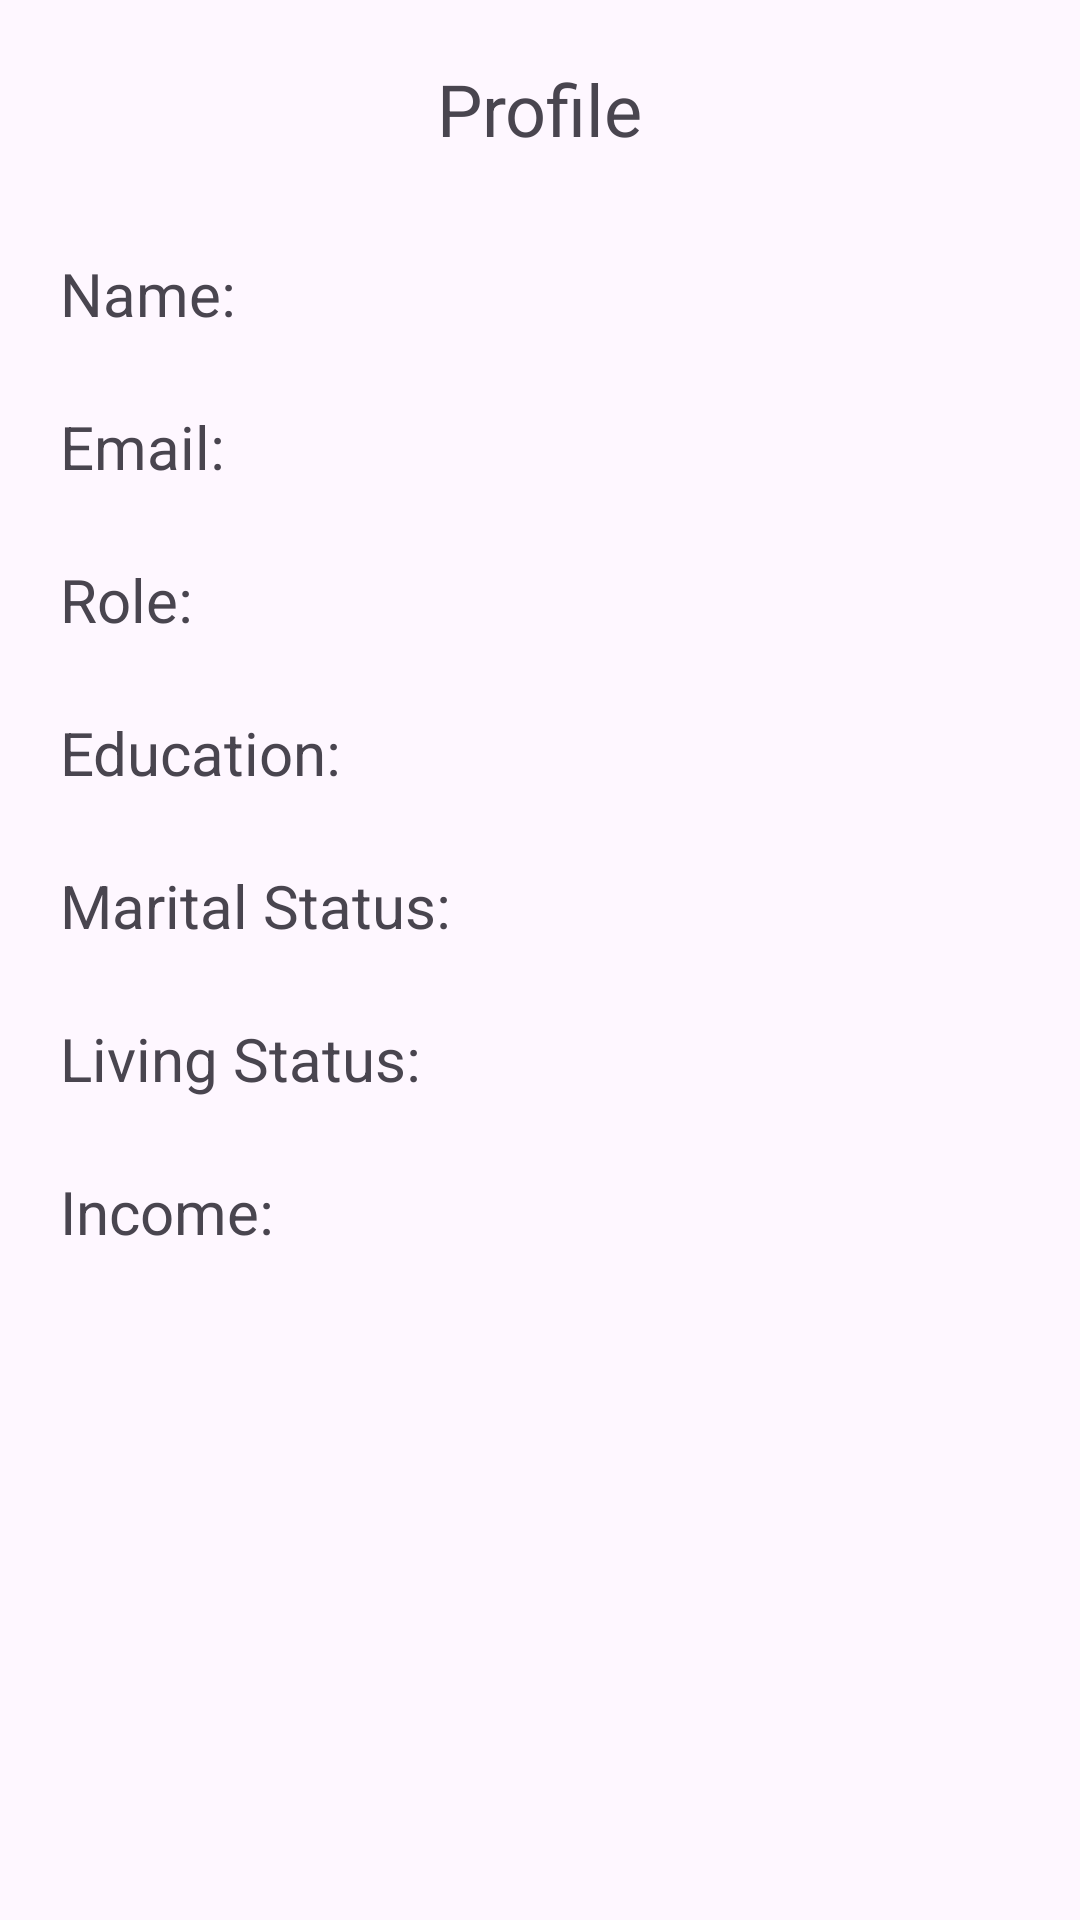

Write the Android layout XML for this screen, with the resource values it uses.
<!-- AndroidManifest.xml: application theme Theme.Multiple_Activity_Registration_Form -->
<!-- res/layout/activity_profile.xml -->
<?xml version="1.0" encoding="utf-8"?>
<androidx.constraintlayout.widget.ConstraintLayout xmlns:android="http://schemas.android.com/apk/res/android"
    xmlns:app="http://schemas.android.com/apk/res-auto"
    xmlns:tools="http://schemas.android.com/tools"
    android:layout_width="match_parent"
    android:layout_height="match_parent"
    tools:context=".ProfileActivity"
    android:padding="20dp">

    <TextView
        android:id="@+id/textView18"
        android:layout_width="wrap_content"
        android:layout_height="wrap_content"
        android:text="@string/profile"
        android:textSize="24sp"
        app:layout_constraintEnd_toEndOf="parent"
        app:layout_constraintStart_toStartOf="parent"
        app:layout_constraintTop_toTopOf="parent" />

    <TextView
        android:id="@+id/textViewProfileName"
        android:layout_width="0dp"
        android:layout_height="wrap_content"
        android:layout_marginTop="32dp"
        android:text="@string/name"
        android:textSize="20sp"
        app:layout_constraintEnd_toEndOf="parent"
        app:layout_constraintStart_toStartOf="parent"
        app:layout_constraintTop_toBottomOf="@+id/textView18" />

    <TextView
        android:id="@+id/textViewProfileEmail"
        android:layout_width="0dp"
        android:layout_height="wrap_content"
        android:layout_marginTop="24dp"
        android:text="@string/email"
        android:textSize="20sp"
        app:layout_constraintEnd_toEndOf="@+id/textViewProfileName"
        app:layout_constraintStart_toStartOf="@+id/textViewProfileName"
        app:layout_constraintTop_toBottomOf="@+id/textViewProfileName" />

    <TextView
        android:id="@+id/textViewProfileRole"
        android:layout_width="0dp"
        android:layout_height="wrap_content"
        android:layout_marginTop="24dp"
        android:text="@string/role"
        android:textSize="20sp"
        app:layout_constraintEnd_toEndOf="@+id/textViewProfileEmail"
        app:layout_constraintStart_toStartOf="@+id/textViewProfileEmail"
        app:layout_constraintTop_toBottomOf="@+id/textViewProfileEmail" />

    <TextView
        android:id="@+id/textViewProfileEducation"
        android:layout_width="0dp"
        android:layout_height="wrap_content"
        android:layout_marginTop="24dp"
        android:text="@string/education"
        android:textSize="20sp"
        app:layout_constraintEnd_toEndOf="@+id/textViewProfileRole"
        app:layout_constraintStart_toStartOf="@+id/textViewProfileRole"
        app:layout_constraintTop_toBottomOf="@+id/textViewProfileRole" />

    <TextView
        android:id="@+id/textViewProfileMaritalStatus"
        android:layout_width="0dp"
        android:layout_height="wrap_content"
        android:layout_marginTop="24dp"
        android:text="@string/marital_status"
        android:textSize="20sp"
        app:layout_constraintEnd_toEndOf="@+id/textViewProfileEducation"
        app:layout_constraintStart_toStartOf="@+id/textViewProfileEducation"
        app:layout_constraintTop_toBottomOf="@+id/textViewProfileEducation" />

    <TextView
        android:id="@+id/textViewProfileLivingStatus"
        android:layout_width="0dp"
        android:layout_height="wrap_content"
        android:layout_marginTop="24dp"
        android:text="@string/living_status"
        android:textSize="20sp"
        app:layout_constraintEnd_toEndOf="@+id/textViewProfileMaritalStatus"
        app:layout_constraintStart_toStartOf="@+id/textViewProfileMaritalStatus"
        app:layout_constraintTop_toBottomOf="@+id/textViewProfileMaritalStatus" />

    <TextView
        android:id="@+id/textViewProfileIncome"
        android:layout_width="0dp"
        android:layout_height="wrap_content"
        android:layout_marginTop="24dp"
        android:text="@string/income"
        android:textSize="20sp"
        app:layout_constraintEnd_toEndOf="@+id/textViewProfileLivingStatus"
        app:layout_constraintStart_toStartOf="@+id/textViewProfileLivingStatus"
        app:layout_constraintTop_toBottomOf="@+id/textViewProfileLivingStatus" />

</androidx.constraintlayout.widget.ConstraintLayout>
<!-- resources referenced by this layout -->
<resources>
  <string name="education">Education:</string>
  <string name="email">Email:</string>
  <string name="income">Income:</string>
  <string name="living_status">Living Status:</string>
  <string name="marital_status">Marital Status:</string>
  <string name="name">Name:</string>
  <string name="profile">Profile</string>
  <string name="role">Role:</string>
  <style name="Theme.Multiple_Activity_Registration_Form" parent="Base.Theme.Multiple_Activity_Registration_Form" />
  <style name="Base.Theme.Multiple_Activity_Registration_Form" parent="Theme.Material3.DayNight.NoActionBar">
          
          
      </style>
</resources>
